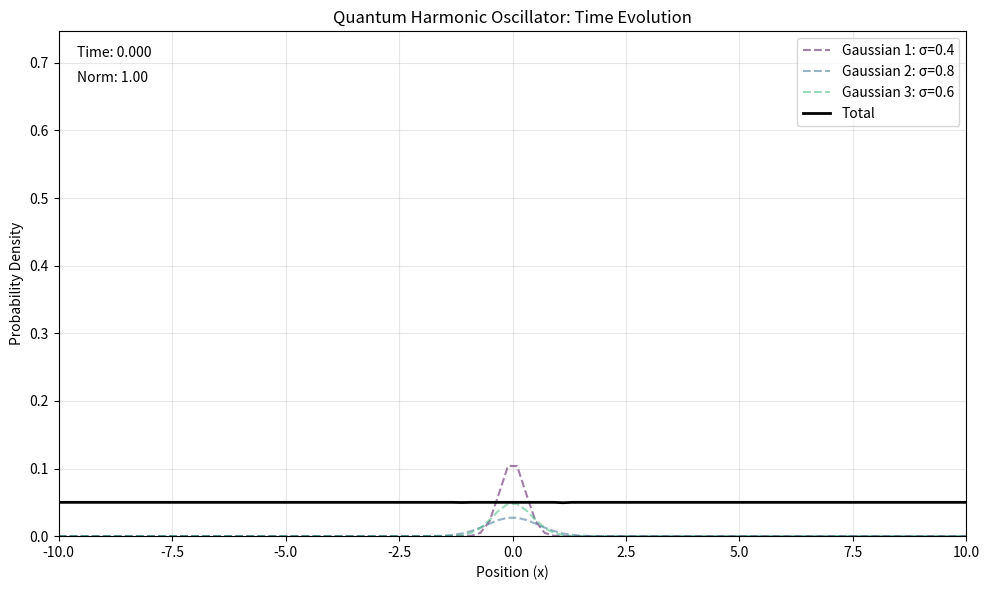

Reproduce this figure in Python.
import numpy as np
import matplotlib.pyplot as plt
from matplotlib.animation import FuncAnimation
from scipy import integrate
import matplotlib.cm as cm

class QuantumHarmonicOscillator:
    def __init__(self, m=1.0, omega=1.0, hbar=1.0):
        """
        조화진동자 파라미터 초기화
        m: 질량
        omega: 각진동수
        hbar: 플랑크 상수/2π
        """
        self.m = m
        self.omega = omega
        self.hbar = hbar
        
    def propagator(self, x_final, x_initial, t):
        """
        조화진동자의 전파자(propagator) 계산
        수치적 안정성을 위해 계산 방식 조정
        """
        # 수치적 안정성을 위해 작은 값 추가 (t가 0에 가까울 때 문제 방지)
        epsilon = 1e-10
        sin_term = np.sin(self.omega * t) + epsilon
        
        prefactor = np.sqrt(self.m * self.omega / (2 * np.pi * self.hbar * sin_term))
        exponent = (self.m * self.omega / (2 * self.hbar * sin_term)) * \
                   ((x_final**2 + x_initial**2) * np.cos(self.omega * t) - 2 * x_final * x_initial)
        
        # 지수부가 너무 크면 오버플로우 방지
        if np.abs(exponent) > 700:  # exp(709)이 약 최대 부동소수점 한계
            exponent = np.sign(exponent) * 700
            
        return prefactor * np.exp(1j * exponent)
    
    def evolve_wavefunction(self, psi_initial, x_values, t):
        """
        초기 파동함수를 시간 t만큼 발전시킴
        수치 적분 방식 개선
        """
        psi_evolved = np.zeros(len(x_values), dtype=complex)
        
        # 적분 그리드 정의 (더 조밀하게)
        x_initial_values = np.linspace(-10, 10, 1000)  # 적분 영역을 더 세밀하게 나눔
        dx = x_initial_values[1] - x_initial_values[0]
        
        # 초기 파동함수 값들
        psi_initial_values = np.array([psi_initial(x) for x in x_initial_values])
        
        for i, x_final in enumerate(x_values):
            # 각 초기 위치에서 전파자 계산
            propagators = np.array([self.propagator(x_final, x_i, t) for x_i in x_initial_values])
            
            # 수치 적분 (심프슨 법칙)
            integrand = psi_initial_values * propagators
            result = integrate.simpson(integrand, x_initial_values)
            psi_evolved[i] = result
            
        return psi_evolved
    
    def gaussian_wavepacket(self, x, x0, sigma, p0=0):
        """
        중심이 x0, 운동량이 p0, 너비가 sigma인 가우시안 파동 패킷
        """
        normalization = 1.0 / (sigma * np.sqrt(2 * np.pi))
        return normalization * np.exp(-(x - x0)**2 / (2 * sigma**2)) * np.exp(1j * p0 * x / self.hbar)
    
    def create_superposition(self, gaussian_params):
        """
        여러 가우시안의 중첩 상태 생성
        gaussian_params: (x0, sigma, weight) 튜플의 리스트
        """
        def psi(x):
            result = 0
            for x0, sigma, weight in gaussian_params:
                result += weight * self.gaussian_wavepacket(x, x0, sigma)
            return result
        return psi

# 시뮬레이션 파라미터 설정
x_min, x_max = -10, 10
nx = 100  # x 공간의 격자점 수
x_values = np.linspace(x_min, x_max, nx)
dt = 0.01  # 시간 단계 (약간 키움)
tmax = 3.0  # 최대 시간
times = np.arange(0, tmax, dt)

# 조화진동자 객체 생성
ho = QuantumHarmonicOscillator(m=1.0, omega=1.0, hbar=1.0)

# 가우시안 파라미터 설정: (중심위치, 편차, 가중치)
gaussian_params = [
    (0.0, 0.4, 1/3),  # 중심 0, 편차 0.4
    (0.0, 0.8, 1/3),  # 중심 0, 편차 0.8
    (0.0, 0.6, 1/3)   # 중심 0, 편차 0.6
]

# 초기 파동함수 (가우시안들의 중첩)
psi_initial = ho.create_superposition(gaussian_params)

# 초기 파동함수 값 계산
psi_values_initial = np.array([psi_initial(x) for x in x_values])
prob_density_initial = np.abs(psi_values_initial)**2

# 그래프 설정
fig, ax = plt.subplots(figsize=(10, 6))
ax.set_xlim(x_min, x_max)
ax.set_ylim(0, 1.5 * np.max(prob_density_initial))
ax.set_xlabel('Position (x)')
ax.set_ylabel('Probability Density')
ax.set_title('Quantum Harmonic Oscillator: Time Evolution')
ax.grid(True, alpha=0.3)

# 각 가우시안 컴포넌트 개별 플롯 (초기상태)
colors = cm.viridis(np.linspace(0, 1, len(gaussian_params) + 1))
for i, (x0, sigma, weight) in enumerate(gaussian_params):
    gaussian = lambda x: weight * ho.gaussian_wavepacket(x, x0, sigma)
    g_values = np.array([gaussian(x) for x in x_values])
    g_prob = np.abs(g_values)**2
    ax.plot(x_values, g_prob, '--', color=colors[i], alpha=0.5, 
            label=f'Gaussian {i+1}: σ={sigma}')

# 초기 확률 밀도 플롯
line, = ax.plot(x_values, prob_density_initial, 'k-', lw=2, label='Total')
time_text = ax.text(0.02, 0.95, 'Time: 0.0', transform=ax.transAxes)
norm_text = ax.text(0.02, 0.90, 'Norm: 1.0', transform=ax.transAxes)

ax.legend()

# 시간 진화 애니메이션
def update(frame):
    t = times[frame]
    print(f"Processing frame {frame}, time = {t}")  # 진행 상황 출력
    
    # 파동함수 시간 진화
    psi_evolved_values = ho.evolve_wavefunction(psi_initial, x_values, t)
    
    # 확률 밀도 계산
    prob_density = np.abs(psi_evolved_values)**2
    
    # 정규화 전에 norm 계산 및 검사
    norm = integrate.simpson(prob_density, x_values)
    print(f"Calculated norm: {norm}")  # 디버깅용
    
    # nan 또는 매우 작은 값이면 경고 출력 후 기본값 사용
    if np.isnan(norm) or np.abs(norm) < 1e-10:
        print("Warning: Invalid norm detected, using default value")
        prob_density = prob_density_initial.copy()  # 초기 상태로 돌아감
        norm = 1.0
    else:
        prob_density /= norm

    # 정규화 후 확인
    pb_norm = integrate.simpson(prob_density, x_values)
    
    # 그래프 업데이트
    line.set_ydata(prob_density)
    time_text.set_text(f'Time: {t:.3f}')
    norm_text.set_text(f'Norm: {pb_norm:.2f}')
    
    return line, time_text

# 애니메이션 생성
ani = FuncAnimation(fig, update, frames=len(times), interval=50, blit=True)

plt.tight_layout()
plt.show()

# 특정 시간에서의 파동함수 진화를 별도로 확인하고 싶을 때
def plot_evolution_at_times(times_to_plot):
    plt.figure(figsize=(12, 8))
    
    for i, t in enumerate(times_to_plot):
        print(f"Calculating for time t = {t}")
        psi_evolved_values = ho.evolve_wavefunction(psi_initial, x_values, t)
        prob_density = np.abs(psi_evolved_values)**2
        
        # 정규화
        norm = integrate.simpson(prob_density, x_values)
        if np.isnan(norm) or np.abs(norm) < 1e-10:
            print(f"Warning: Invalid norm at t={t}, using default")
            prob_density = prob_density_initial.copy()
        else:
            prob_density /= norm
        
        plt.plot(x_values, prob_density, label=f't = {t:.3f}')
    
    plt.xlim(x_min, x_max)
    plt.xlabel('Position (x)')
    plt.ylabel('Probability Density')
    plt.title('Quantum Harmonic Oscillator: Wavefunction at Different Times')
    plt.grid(True, alpha=0.3)
    plt.legend()
    plt.tight_layout()
    plt.show()

# 특정 시간에서의 진화 확인 (시간 간격을 더 크게)
# plot_evolution_at_times([0.0, 1.0, 2.0, 3.0, 4.0])
